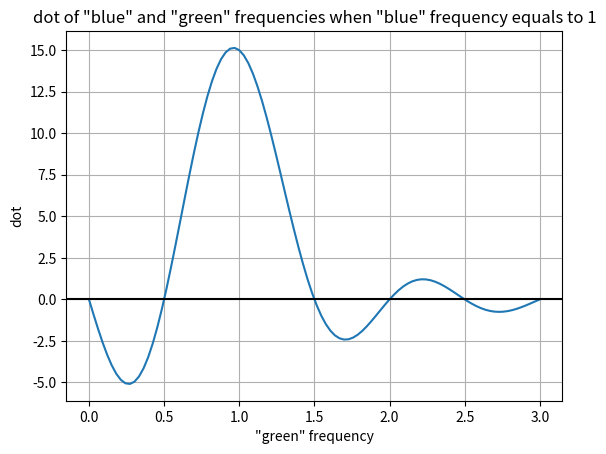

Here is the Python script that generated this plot:
import numpy as np
import matplotlib.pyplot as plt

t = np.linspace(0, 2*np.pi,30, endpoint=False)
sin_blue  = np.sin(t)

dot_l = list()
freq_l = np.linspace(0, 3, 100)
for freq in freq_l:    
    sin_green = np.sin(t*freq)
    dot_l.append(np.dot(sin_blue, sin_green))
    
plt.plot(freq_l, dot_l)
plt.axhline(y=0,color='black')
plt.title('dot of "blue" and "green" frequencies when "blue" frequency equals to 1')
plt.xlabel('"green" frequency')
plt.ylabel('dot')
plt.grid()
plt.show()

